Run: headless pygame with SDL's dummy video driver; simulated clock (each Clock.tick advances the game by its frame time, no real sleeping); random seed 0; keys injected as events and as key.get_pressed() state; mouse plan: one left click at the window centre at the start of phase 2, then a move to the lower-right quarter at the start of phase 3.
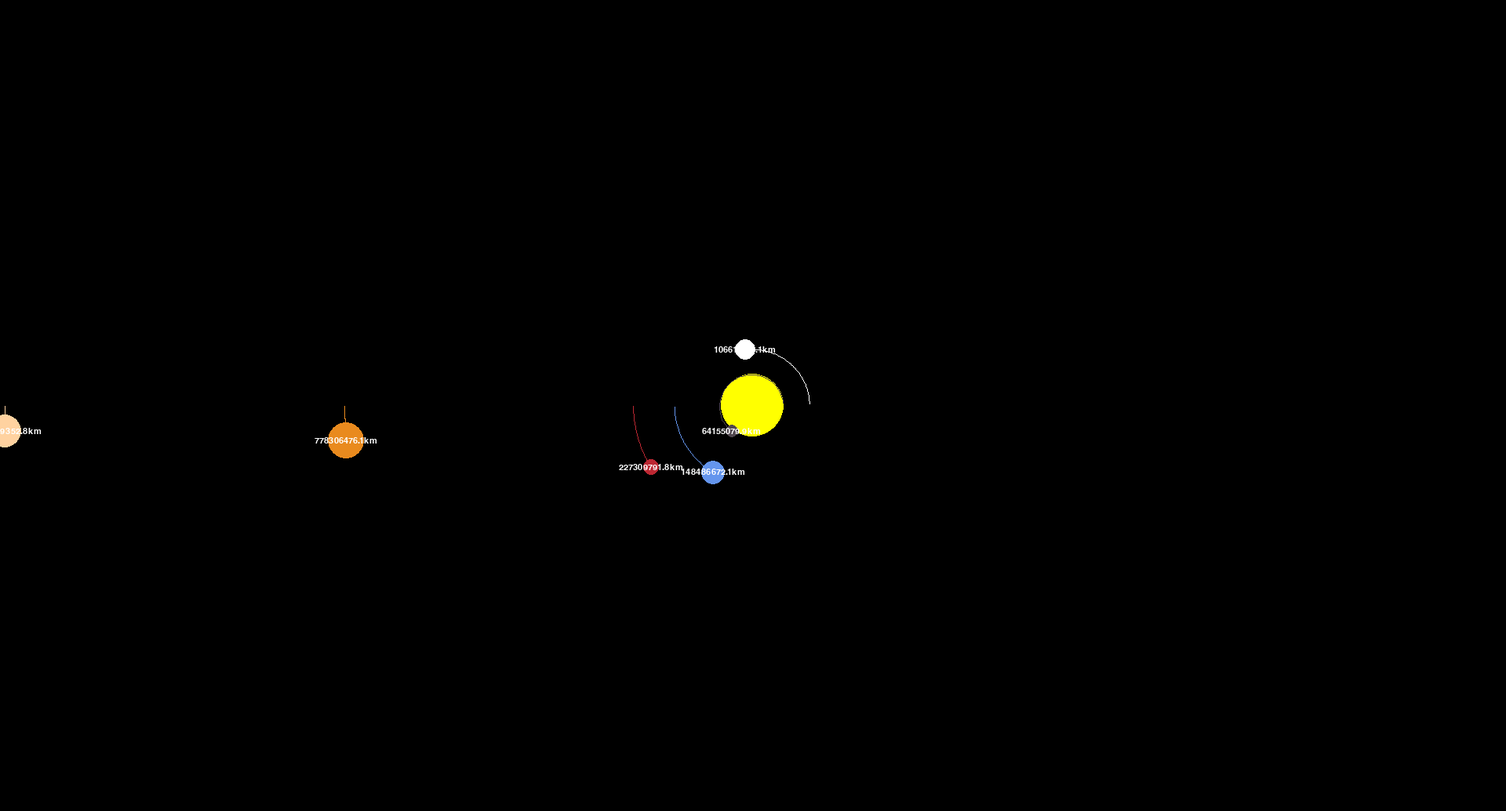
Frame 1 of 4 · flips 1–60 · no input
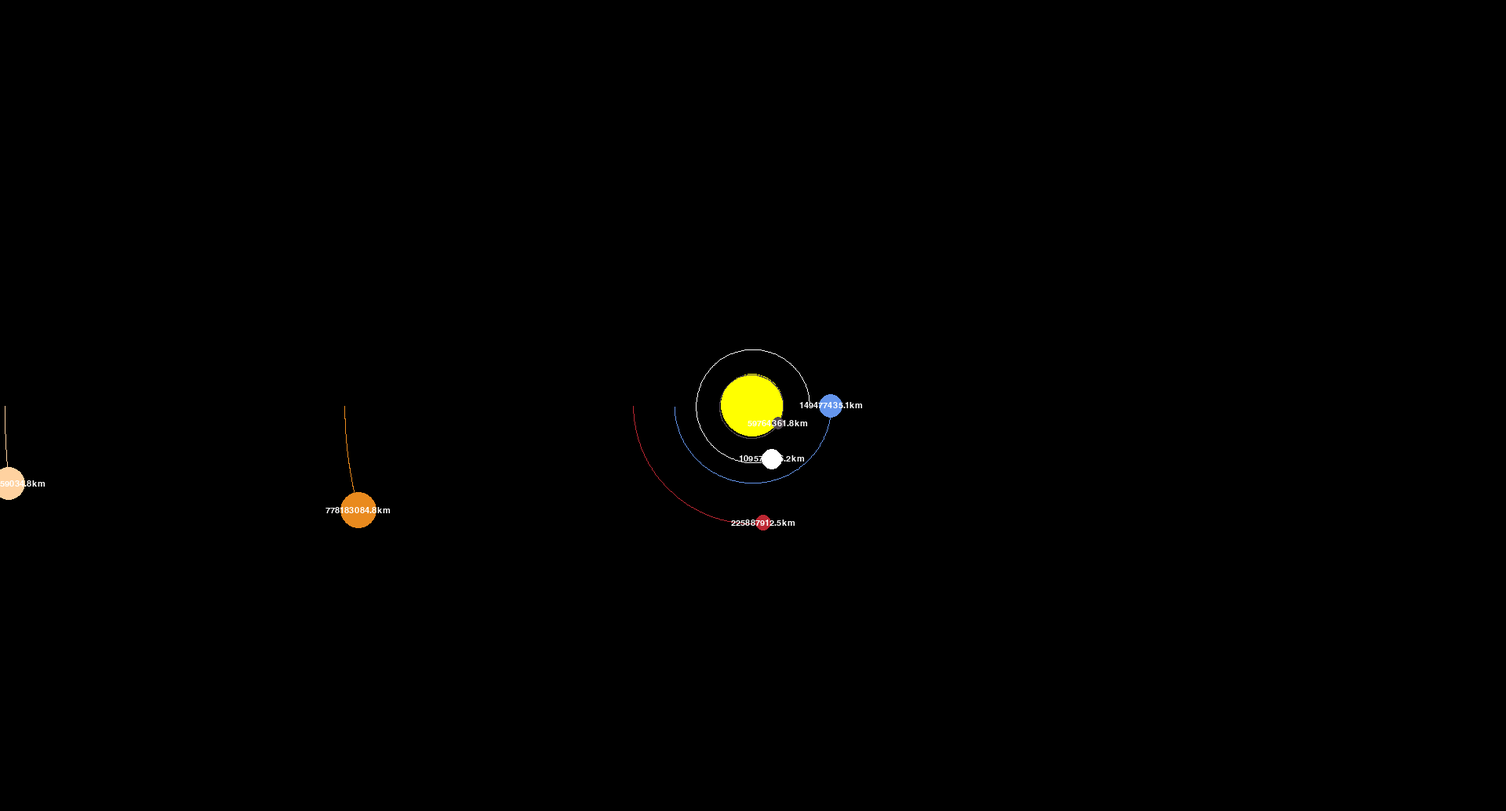
Frame 2 of 4 · flips 61–180 · clicked the window centre · tapped SPACE, RETURN · held RIGHT (→), D
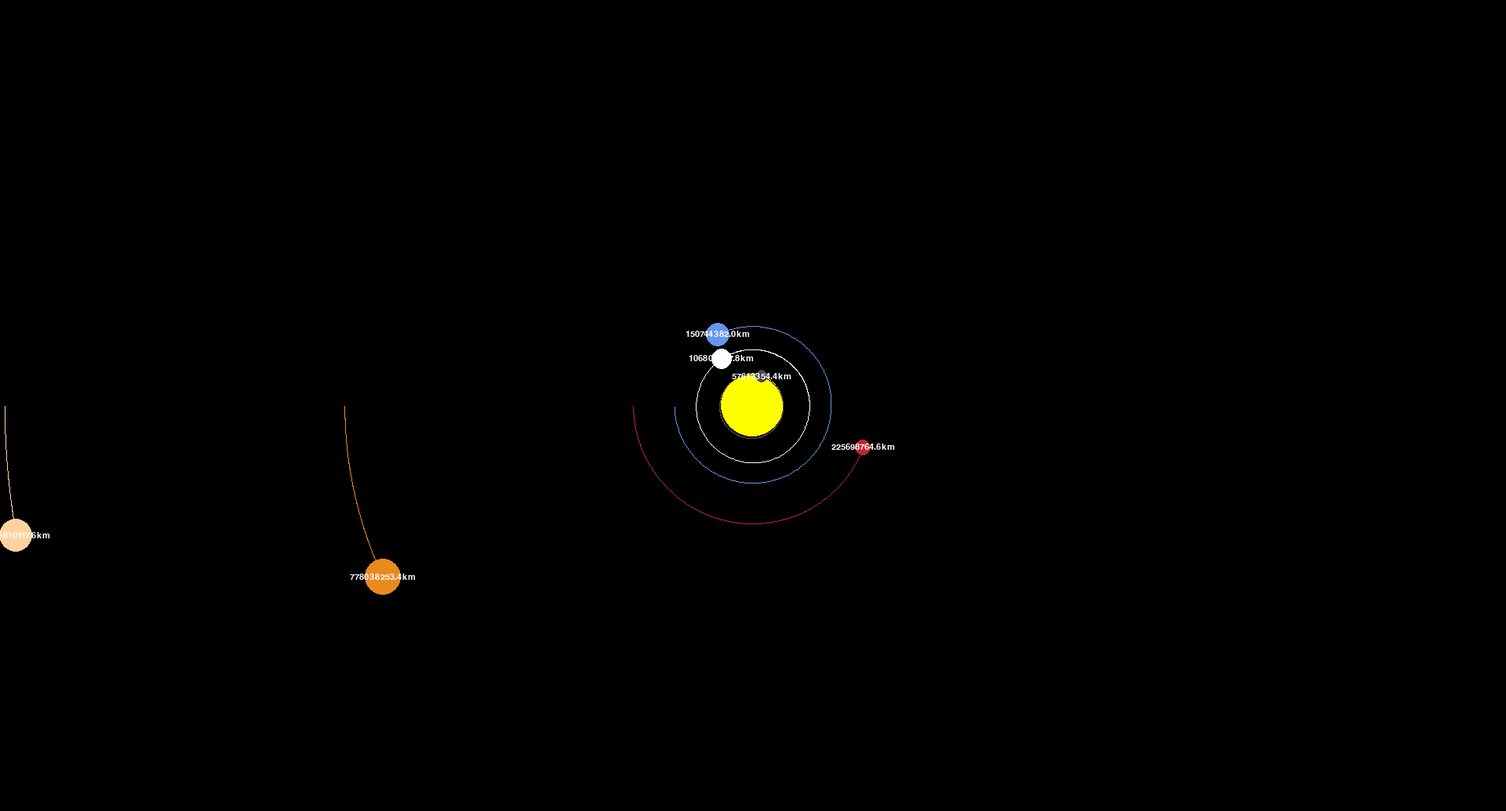
Frame 3 of 4 · flips 181–300 · moved the mouse to the lower-right quarter · held DOWN (↓), S
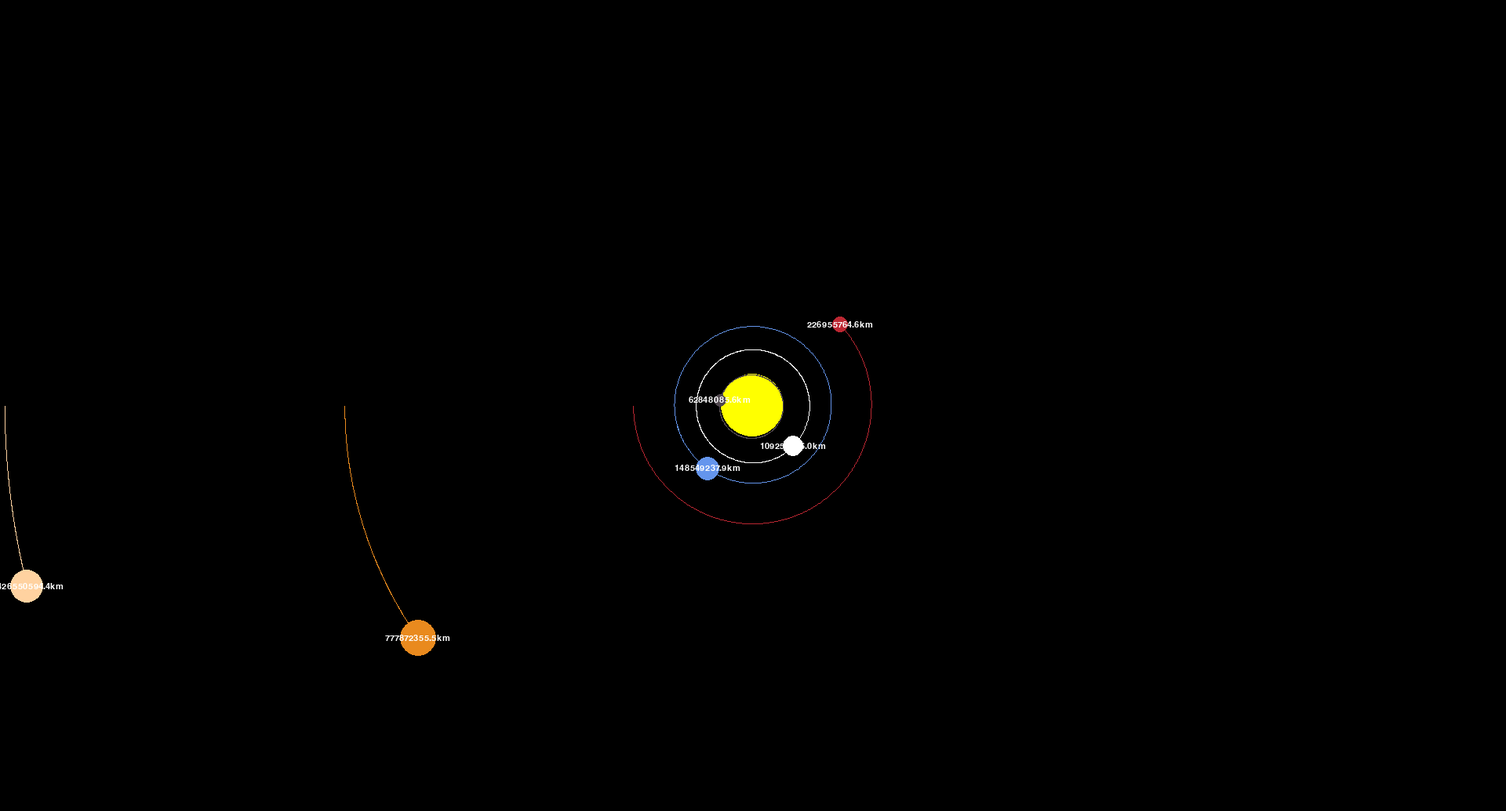
Frame 4 of 4 · flips 301–420 · held LEFT (←), A, UP (↑), W

The pygame program that drew these frames:

# -*- coding: utf-8 -*-
"""
Created on Mon May  2 00:05:11 2022

@author: clovi
"""

import pygame
import math

pygame.init()

WIDTH, HEIGHT = 1920, 1035
WIN = pygame.display.set_mode((WIDTH, HEIGHT))

pygame.display.set_caption("Planet Simulation")

WHITE = (255, 255, 255)
YELLOW = (255, 255, 0)
BLUE = (100, 149, 237)
RED = (188, 39, 50)
DARK_GREY = (80, 71, 78)
ORANGE = (233, 138, 30)
BROWN = (255, 210, 160)
DARK_BLUE = (0,0,153)
CYAN = (0, 204, 204)
LIGHT_GRAY = (224, 224, 224)

FONT = pygame.font.SysFont("comicsans", 16)

class Planet:
    AU = 149597870700  # astronomical unit in meters
    G = 6.67428e-11
    SCALE = 100 / AU # 1AU = 100 pixels
    TIMESTEP = 3600*24 # 1 day
    PROPORTION = 1.0001
    
    
    def __init__(self, x, y, radius, color, mass):
        self.x = x
        self.y = y
        self.radius = radius * self.PROPORTION
        self.color = color
        self.mass = mass
        
        self.keep_proportion = False
        
        self.orbit = []
        self.sun = False
        self.distance_to_sun = 0
         
        self.x_vel = 0
        self.y_vel = 0
        self.max_length = False
        
    def draw(self, win):
        x = self.x * self.SCALE + WIDTH / 2
        y = self.y * self.SCALE + HEIGHT / 2
        
        if len(self.orbit) > 2:
            updated_points = []
            for point in self.orbit:
                    
                x, y = point
                x = x * self.SCALE + WIDTH / 2
                y = y * self.SCALE + HEIGHT / 2
                updated_points.append((x,y))
            
        
            pygame.draw.lines(win, self.color, False, updated_points)
            
            # Erasing the orbit lines after a certain length
            # if len(self.orbit) > ((self.x**2)**0.5)*10*self.SCALE:
            #     self.max_length = True
                
            # if self.max_length == True:
            #     self.orbit.pop(0) # remove the line orbit as the moviment flows
                

            
        pygame.draw.circle(win, self.color, (x,y), self.radius)
        
        if not self.sun:
            distance_text = FONT.render(f"{round(self.distance_to_sun/1000, 1)}km", 1, WHITE)
            win.blit(distance_text, (x - distance_text.get_width()/2, y - distance_text.get_height()/2))

    def attraction(self, other):
        other_x, other_y = other.x, other.y
        distance_x = other_x - self.x
        distance_y = other_y - self.y
        distance = math.sqrt(distance_x**2 + distance_y**2)
        
        if other.sun:
            self.distance_to_sun = distance
        
        force  = self.G * self.mass * other.mass / distance**2
        theta = math.atan2(distance_y, distance_x)
        force_x = math.cos(theta) * force
        force_y = math.sin(theta) * force
        return force_x, force_y
    
    def update_position(self, planets):
        total_fx = total_fy = 0
        for planet in planets:
            if self == planet:
                continue
            
            fx, fy = self.attraction(planet)
            total_fx += fx
            total_fy += fy
            
        self.x_vel += total_fx / self.mass * self.TIMESTEP 
        self.y_vel += total_fy / self.mass * self.TIMESTEP 
        
        self.x += self.x_vel * self.TIMESTEP
        self.y += self.y_vel * self.TIMESTEP
        
        self.orbit.append((self.x, self.y))
    
    


def main():
    scale = Planet.SCALE * Planet.AU
    run = True
    clock = pygame.time.Clock()
    
    # (x, y, radius, color, mass)
    
    sun = Planet(0, 0, 40, YELLOW, 1.98892 * 10**30)
    sun.sun = True
    
    mercury = Planet(0.387 * Planet.AU, 0, 8, DARK_GREY, 0.330 * 10**24)
    mercury.y_vel = -48.92 * 1000 # m/s
    
    
    venus = Planet(0.723 * Planet.AU, 0, 13, WHITE, 4868.5 * 10**21)
    venus.y_vel = -35.02 * 1000 # m/s
    
    earth = Planet(-1 * Planet.AU, 0, 15, BLUE, 5973.6 * 10**21)
    earth.y_vel = 29.783 * 1000 # m/s
    
    mars = Planet(-1.524 * Planet.AU, 0, 10, RED, 641.85 * 10**21)
    mars.y_vel = 24.077 * 1000 # m/s
    
    jupiter  = Planet(-5.203 * Planet.AU, 0, 23, ORANGE, 1898.6 * 10**21)
    jupiter.y_vel = 13.05 * 1000 # m/s
    
    saturn = Planet(-9.537 * Planet.AU, 0, 21, BROWN, 568460 * 10**21)
    saturn.y_vel = 9.64 * 1000 # m/s
    
    uranus = Planet(-19.23 * Planet.AU, 0, 17, CYAN, 86832 * 10**21)
    uranus.y_vel = 6.81 * 1000 # m/s
    
    neptune = Planet(-30.10 * Planet.AU, 0, 17, DARK_BLUE, 102430 * 10**21)
    neptune.y_vel = 5.43 * 1000 # m/s
    
    pluto = Planet(-39.3 * Planet.AU, 0, 3, LIGHT_GRAY, 13.105 * 10**21)
    pluto.y_vel = 4.72 * 1000 # m/s
    
    
    
    planets = [sun, mercury, venus, earth, mars, jupiter, saturn, uranus, neptune, pluto]
    
    # glTranslatef(0.0, 0.0, -5.0)
    
    while run:
        clock.tick(60)
        WIN.fill((0,0,0))
        
        for event in pygame.event.get():
            if event.type == pygame.QUIT:
                run = False
                
            if event.type == pygame.MOUSEBUTTONDOWN and event.button == 4: # wheel rolled up
                Planet.SCALE += Planet.SCALE/2 
                
            elif event.type == pygame.MOUSEBUTTONDOWN and event.button == 5: # wheel rolled down
                Planet.SCALE -= Planet.SCALE/2 
                      
        for planet in planets:
            planet.update_position(planets)
            planet.draw(WIN)
        
        pygame.display.update()
    
    pygame.quit()
    

main()
